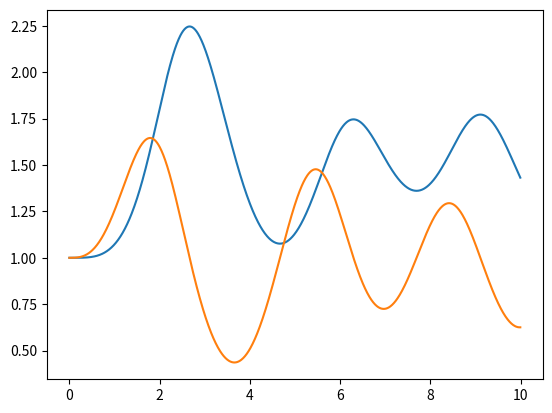
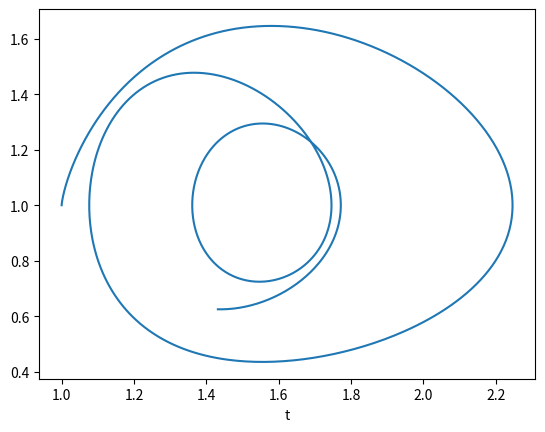

Python code for these plots, in order:
from math import sin
from numpy import array,arange
#from pylab import plot,xlabel,show
import matplotlib.pyplot as plt

def f(r,t):
#read in x and y positions of particle
    x = r[0]
    y = r[1]
#compute derivatives using from the board
    fx = x*y - x
    fy = y - x*y + sin(t)**2
#return the array of derivatives
    return array([fx,fy],float)

#set left and right initial and final times
a = 0.0
b = 10.0
#set a large number of steps
N = 1000
h = (b-a)/N

#create array of indepdendent variable
tpoints = arange(a,b,h)

#create empty lists of x and y variables
xpoints = []
ypoints = []

#initial conditions
#r is an array containing instantenous positions of particle
# x and y coordinates
r = array([1.0,1.0],float)

#run a loop over all times
for t in tpoints:

#using x and y components of last step
#grow the x and y arrays
    xpoints.append(r[0])
    ypoints.append(r[1])
    
#steps that are themselves vectors,
#k1 and k2 and k3 and k4 are steps that tell you how to
# step in x and y
# k1=[1,2]    
    k1 = h*f(r,t)
    k2 = h*f(r+0.5*k1,t+0.5*h)
    k3 = h*f(r+0.5*k2,t+0.5*h)
    k4 = h*f(r+k3,t+h)
    r += (k1+2*k2+2*k3+k4)/6
plt.ion()
plt.figure(1)
plt.plot(tpoints,xpoints)
plt.plot(tpoints,ypoints)
plt.figure(2)

plt.plot(xpoints,ypoints)

plt.xlabel("t")
plt.show()
